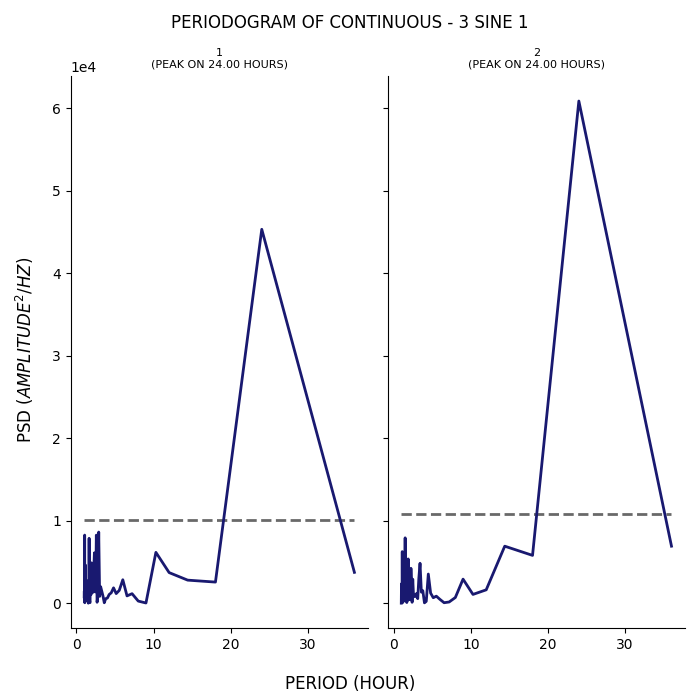

Source data for this figure (header and first rows):
test, period, psd
1, 36.0, 3737
1, 24.0, 45305
1, 18.0, 2558
1, 14.4, 2795
1, 12.0, 3708
1, 10.29, 6162
1, 9.0, 24.81
1, 8.0, 256.4
1, 7.2, 1152
1, 6.545, 886
1, 6.0, 2840
1, 5.538, 1549
1, 5.143, 1164
1, 4.8, 1861
1, 4.5, 1257
1, 4.235, 1055
1, 4.0, 619.4
1, 3.789, 549.6
1, 3.6, 54.08
1, 3.429, 889.5
1, 3.273, 1467
1, 3.13, 1999
1, 3.0, 827.8
1, 2.88, 8620
1, 2.769, 969.1
1, 2.667, 113
1, 2.571, 8249
1, 2.483, 1368
1, 2.4, 2009
1, 2.323, 6104
1, 2.25, 4308
1, 2.182, 1329
1, 2.118, 1658
1, 2.057, 2466
1, 2.0, 2774
1, 1.946, 4891
1, 1.895, 1059
1, 1.846, 1386
1, 1.8, 3165
1, 1.756, 69.76
1, 1.714, 166.8
1, 1.674, 843.3
1, 1.636, 7866
1, 1.6, 62.88
1, 1.565, 519.9
1, 1.532, 4.633
1, 1.5, 538.5
1, 1.469, 273.2
1, 1.44, 2176
1, 1.412, 1995
1, 1.385, 618.5
1, 1.358, 366.9
1, 1.333, 2391
1, 1.309, 611.7
1, 1.286, 2771
1, 1.263, 1037
1, 1.241, 796.3
1, 1.22, 1936
1, 1.2, 1600
1, 1.18, 507.2
... 82 more rows
